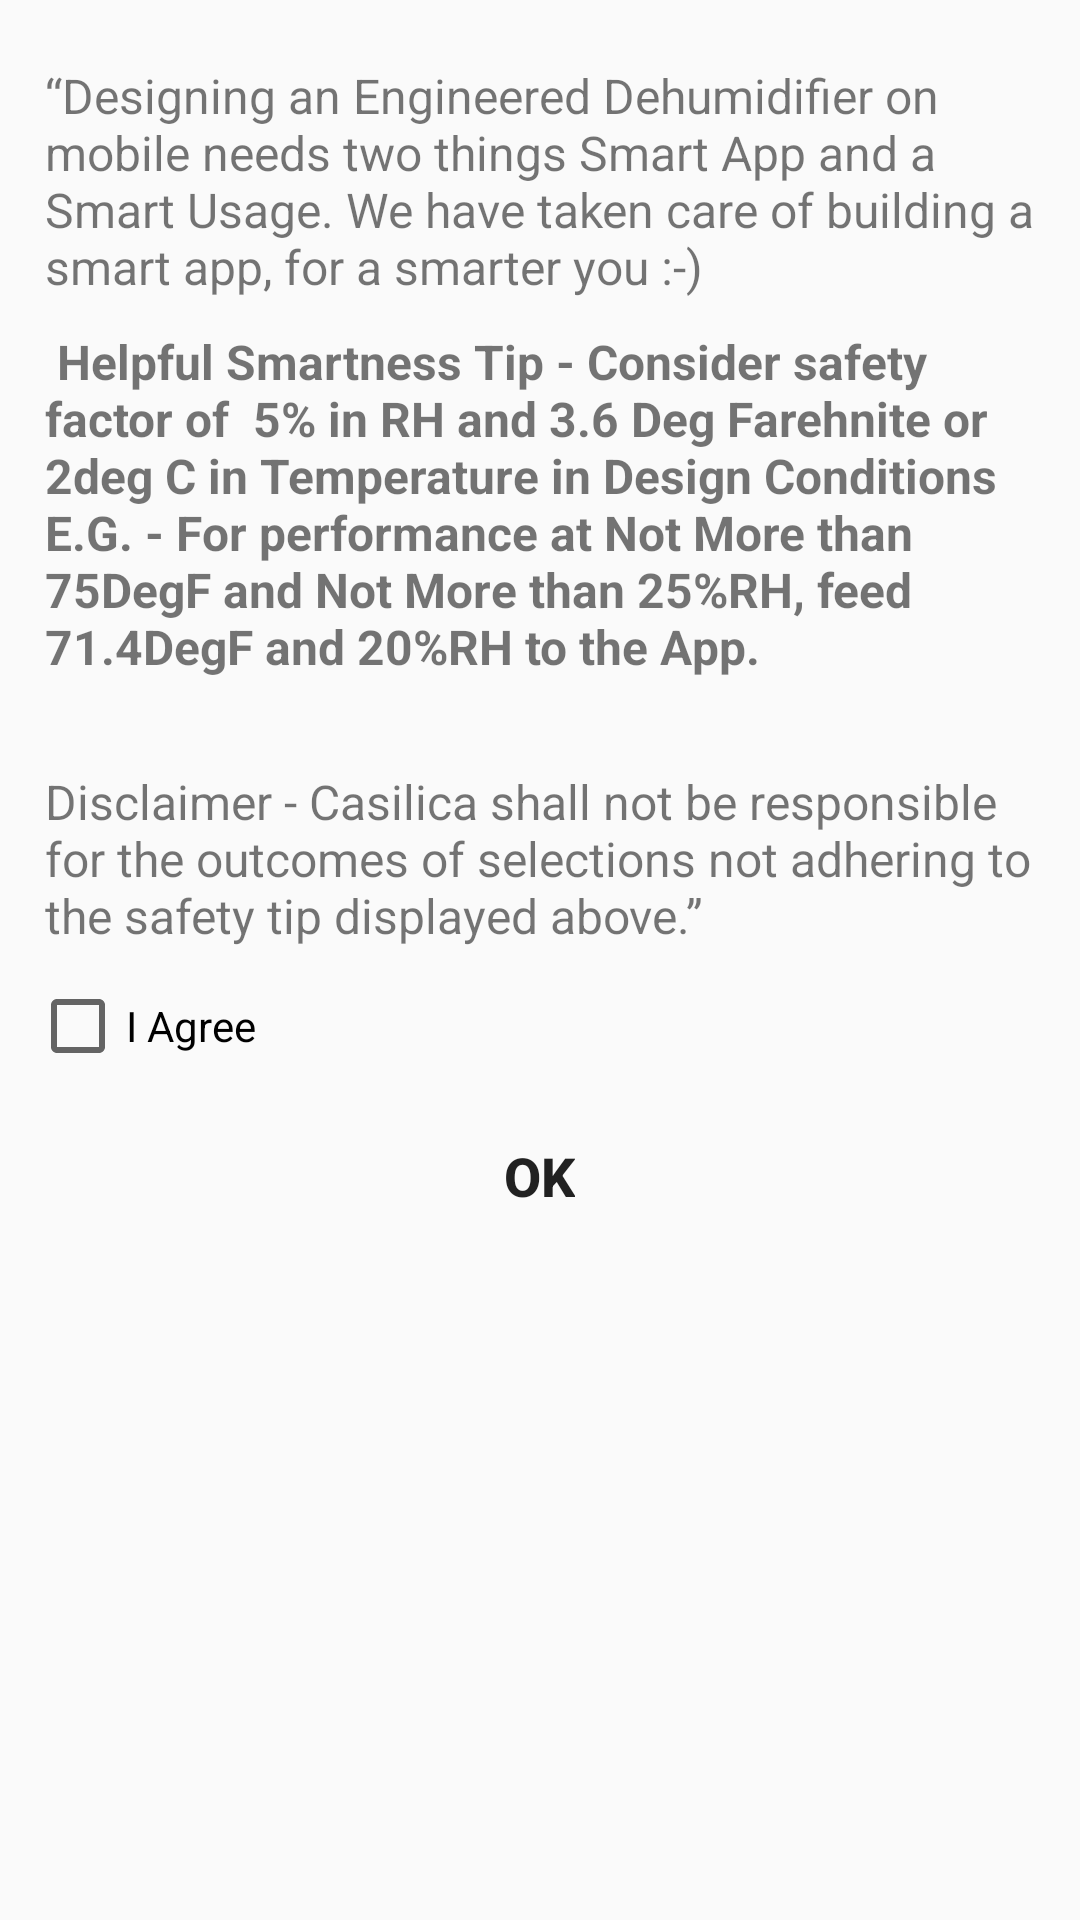

Write the Android layout XML for this screen, with the resource values it uses.
<!-- AndroidManifest.xml: application theme AppTheme -->
<!-- res/layout/dialog_pop_layout.xml -->
<?xml version="1.0" encoding="utf-8"?>
<RelativeLayout xmlns:android="http://schemas.android.com/apk/res/android"
    android:layout_width="match_parent"
    android:layout_height="wrap_content"
    android:orientation="vertical"
    android:padding="10dp"
    android:layout_marginBottom="10dp">

    <TextView
        android:id="@+id/title"
        android:layout_width="wrap_content"
        android:layout_height="wrap_content"
        android:layout_alignParentTop="true"
        android:layout_centerHorizontal="true"
        android:gravity="center"
        android:padding="10dp"
        android:visibility="gone"
        android:paddingRight="10dp"
        android:textSize="18sp"
        android:textStyle="bold" />

    <View
        android:id="@+id/divider"
        android:layout_width="match_parent"
        android:layout_height="1dp"
        android:layout_below="@+id/title" />


    <TextView
        android:id="@+id/info"
        android:layout_below="@+id/divider"
        android:layout_width="match_parent"
        android:layout_height="wrap_content"
        android:layout_marginLeft="5dp"
        android:layout_marginRight="5dp"
        android:visibility="visible"
        android:layout_marginTop="10dp"
        android:gravity="top"
        android:text="“Designing an Engineered Dehumidifier on mobile needs two things Smart App and a Smart Usage. We have taken care of building a smart app, for a smarter you :-) "
        android:textSize="16sp" />

    <ImageView
        android:id="@+id/img"
        android:layout_width="20dp"
        android:layout_height="20dp"
        android:layout_alignTop="@+id/info"
        android:layout_marginTop="60dp"
        android:visibility="gone"
        android:layout_marginRight="15dp"
        android:layout_toStartOf="@+id/ok"
        android:background="@drawable/smiling" />

    <TextView
        android:id="@+id/info2"
        android:layout_below="@+id/info"
        android:layout_width="match_parent"
        android:layout_height="wrap_content"
        android:layout_marginLeft="5dp"
        android:layout_marginRight="5dp"
        android:visibility="visible"
        android:layout_marginTop="10dp"
        android:gravity="top"
        android:textStyle="bold"
        android:text=" Helpful Smartness Tip - Consider safety factor of  5% in RH and 3.6 Deg Farehnite or 2deg C in Temperature in Design Conditions
E.G. - For performance at Not More than 75DegF and Not More than 25%RH, feed 71.4DegF and 20%RH to the App."
        android:textSize="16sp" />
    <TextView
        android:id="@+id/info3"
        android:layout_below="@+id/info2"
        android:layout_width="match_parent"
        android:layout_height="wrap_content"
        android:layout_marginLeft="5dp"
        android:layout_marginRight="5dp"
        android:visibility="visible"
        android:layout_marginTop="30dp"
        android:gravity="top"
        android:text="Disclaimer - Casilica shall not be responsible for the outcomes of selections not adhering to the safety tip displayed above.”
"
        android:textSize="16sp" />

    <CheckBox
        android:id="@+id/checkbox"
        android:layout_below="@+id/info3"
        android:layout_width="match_parent"
        android:layout_height="wrap_content"
        android:layout_marginTop="10dp"
        android:text="I Agree"/>
    <Button
        android:id="@+id/ok"
        android:layout_width="wrap_content"
        android:layout_height="wrap_content"
        android:layout_centerHorizontal="true"
        android:layout_below="@+id/checkbox"
        android:layout_marginBottom="10dp"
        android:layout_marginTop="10dp"
        android:background="@drawable/btn_press"
        android:gravity="center"
        android:paddingLeft="40dp"
        android:paddingRight="40dp"
        android:text="Ok"
        android:layout_gravity="center"
        android:visibility="visible"
        android:textSize="18sp"
        android:textStyle="bold" />
</RelativeLayout>
<!-- resources referenced by this layout -->
<resources>
  <!-- drawable btn_press (drawable) -->
  <?xml version="1.0" encoding="utf-8"?>
  <selector xmlns:android="http://schemas.android.com/apk/res/android">
  <item android:drawable="@drawable/btn_effect_rec"
      android:state_pressed="true" />
  <item android:drawable="@drawable/btn_effect_rec"
      android:state_focused="true" />
  <item android:drawable="@drawable/btn_txt_rec"/>
  </selector>
  <style name="AppTheme" parent="Theme.AppCompat.Light.NoActionBar">
          
          <item name="colorPrimary">@color/colorPrimary</item>
          <item name="colorPrimaryDark">@color/colorPrimaryDark</item>
          <item name="colorAccent">@color/colorAccent</item>
      </style>
  <color name="colorPrimary">#3F51B5</color>
  <color name="colorPrimaryDark">#3F51B5</color>
  <color name="colorAccent">#FF4081</color>
</resources>
